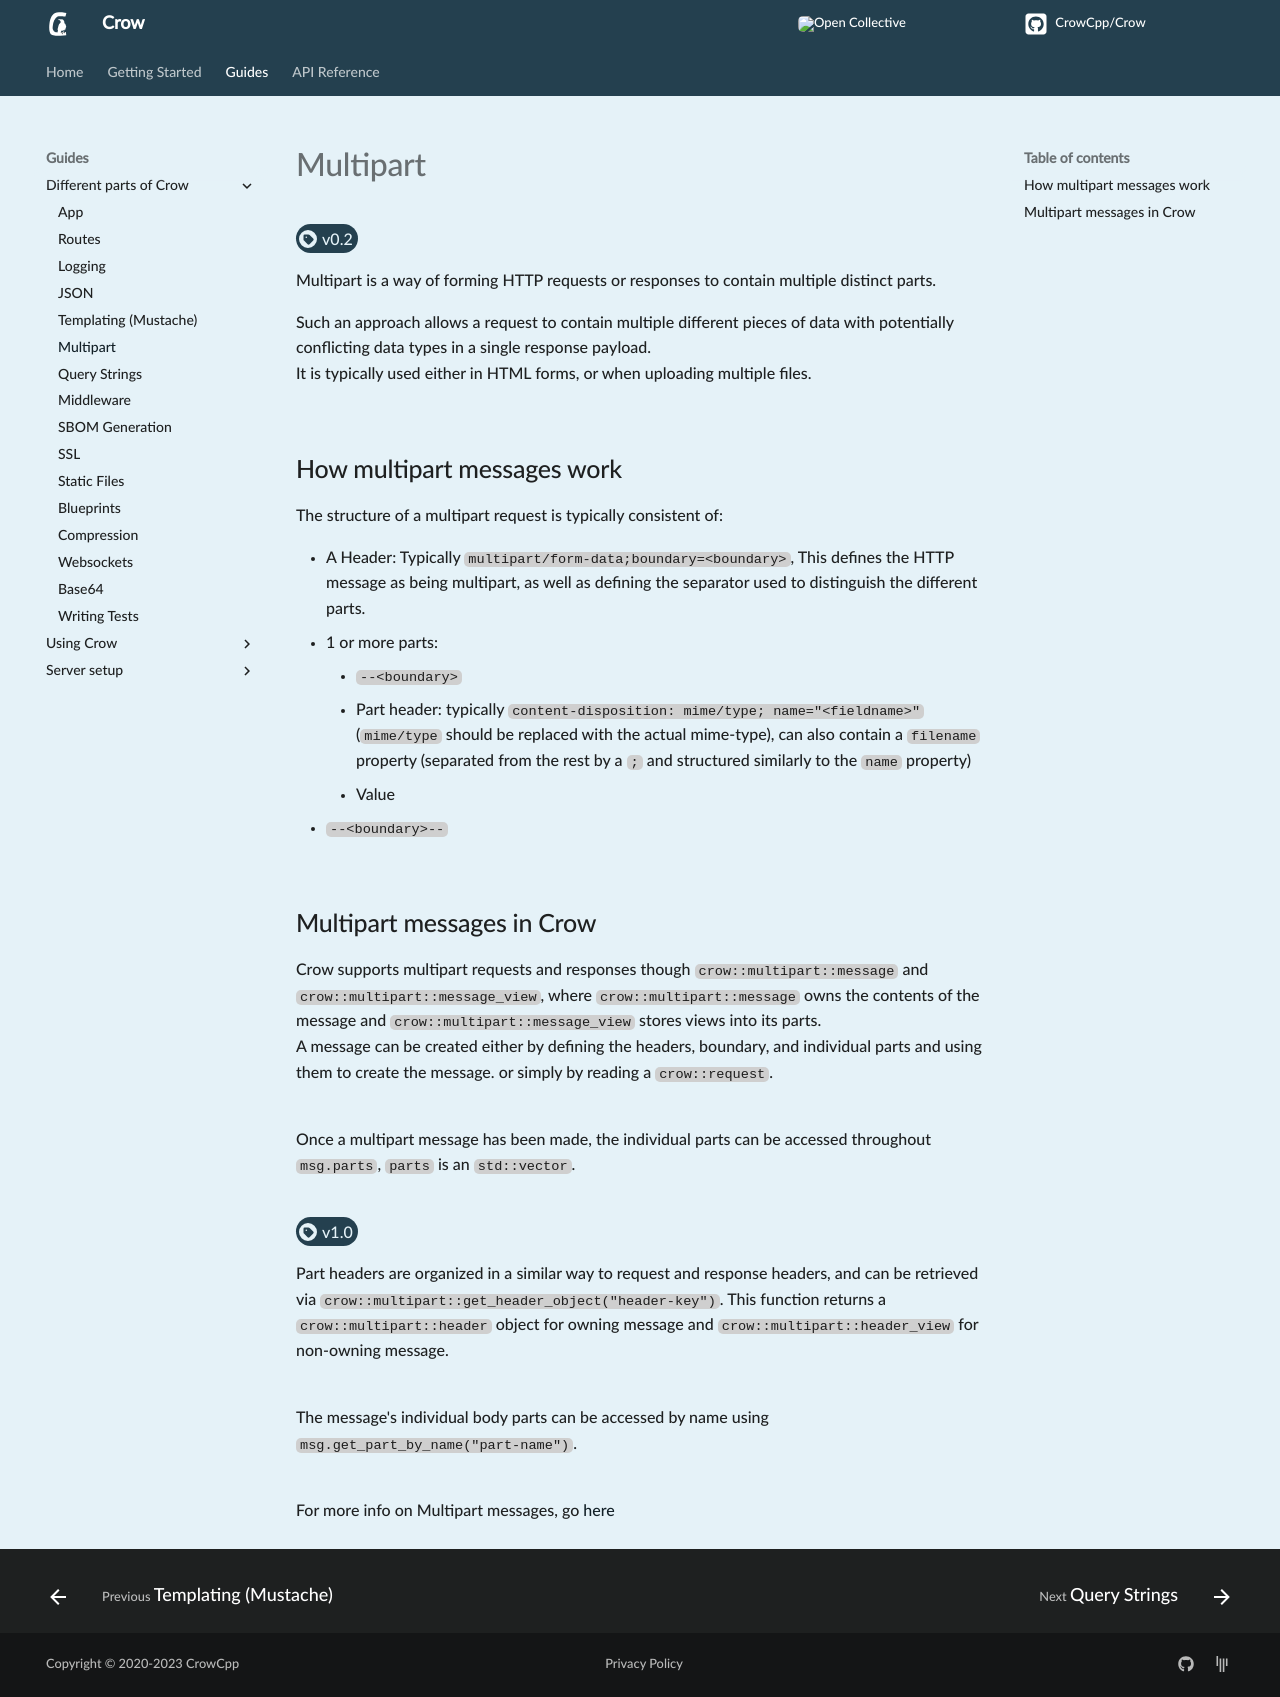

repository: CrowCpp/Crow · page: master/guides/multipart/index.html · generator: mkdocs

<span class="tag">[:octicons-feed-tag-16: v0.2](https://github.com/CrowCpp/Crow/releases/0.2)</span>


Multipart is a way of forming HTTP requests or responses to contain multiple distinct parts.<br>

Such an approach allows a request to contain multiple different pieces of data with potentially conflicting data types in a single response payload.<br>
It is typically used either in HTML forms, or when uploading multiple files.<br><br>

## How multipart messages work
The structure of a multipart request is typically consistent of:<br>

- A Header: Typically `multipart/form-data;boundary=<boundary>`, This defines the HTTP message as being multipart, as well as defining the separator used to distinguish the different parts.<br>
- 1 or more parts:
    - `--<boundary>`
    - Part header: typically `content-disposition: mime/type; name="<fieldname>"` (`mime/type` should be replaced with the actual mime-type), can also contain a `filename` property (separated from the rest by a `;` and structured similarly to the `name` property)
    - Value
- `--<boundary>--`<br><br>

## Multipart messages in Crow
Crow supports multipart requests and responses though `crow::multipart::message` and `crow::multipart::message_view`, where `crow::multipart::message` owns the contents of the message and `crow::multipart::message_view` stores views into its parts.<br>
A message can be created either by defining the headers, boundary, and individual parts and using them to create the message. or simply by reading a `crow::request`.<br><br>

Once a multipart message has been made, the individual parts can be accessed throughout `msg.parts`, `parts` is an `std::vector`.<br><br>

<span class="tag">[:octicons-feed-tag-16: v1.0](https://github.com/CrowCpp/Crow/releases/v1.0)</span>


Part headers are organized in a similar way to request and response headers, and can be retrieved via `crow::multipart::get_header_object("header-key")`. This function returns a `crow::multipart::header` object for owning message and `crow::multipart::header_view` for non-owning message.<br><br>

The message's individual body parts can be accessed by name using `msg.get_part_by_name("part-name")`.<br><br>

For more info on Multipart messages, go [here](../reference/namespacecrow_1_1multipart.html)
